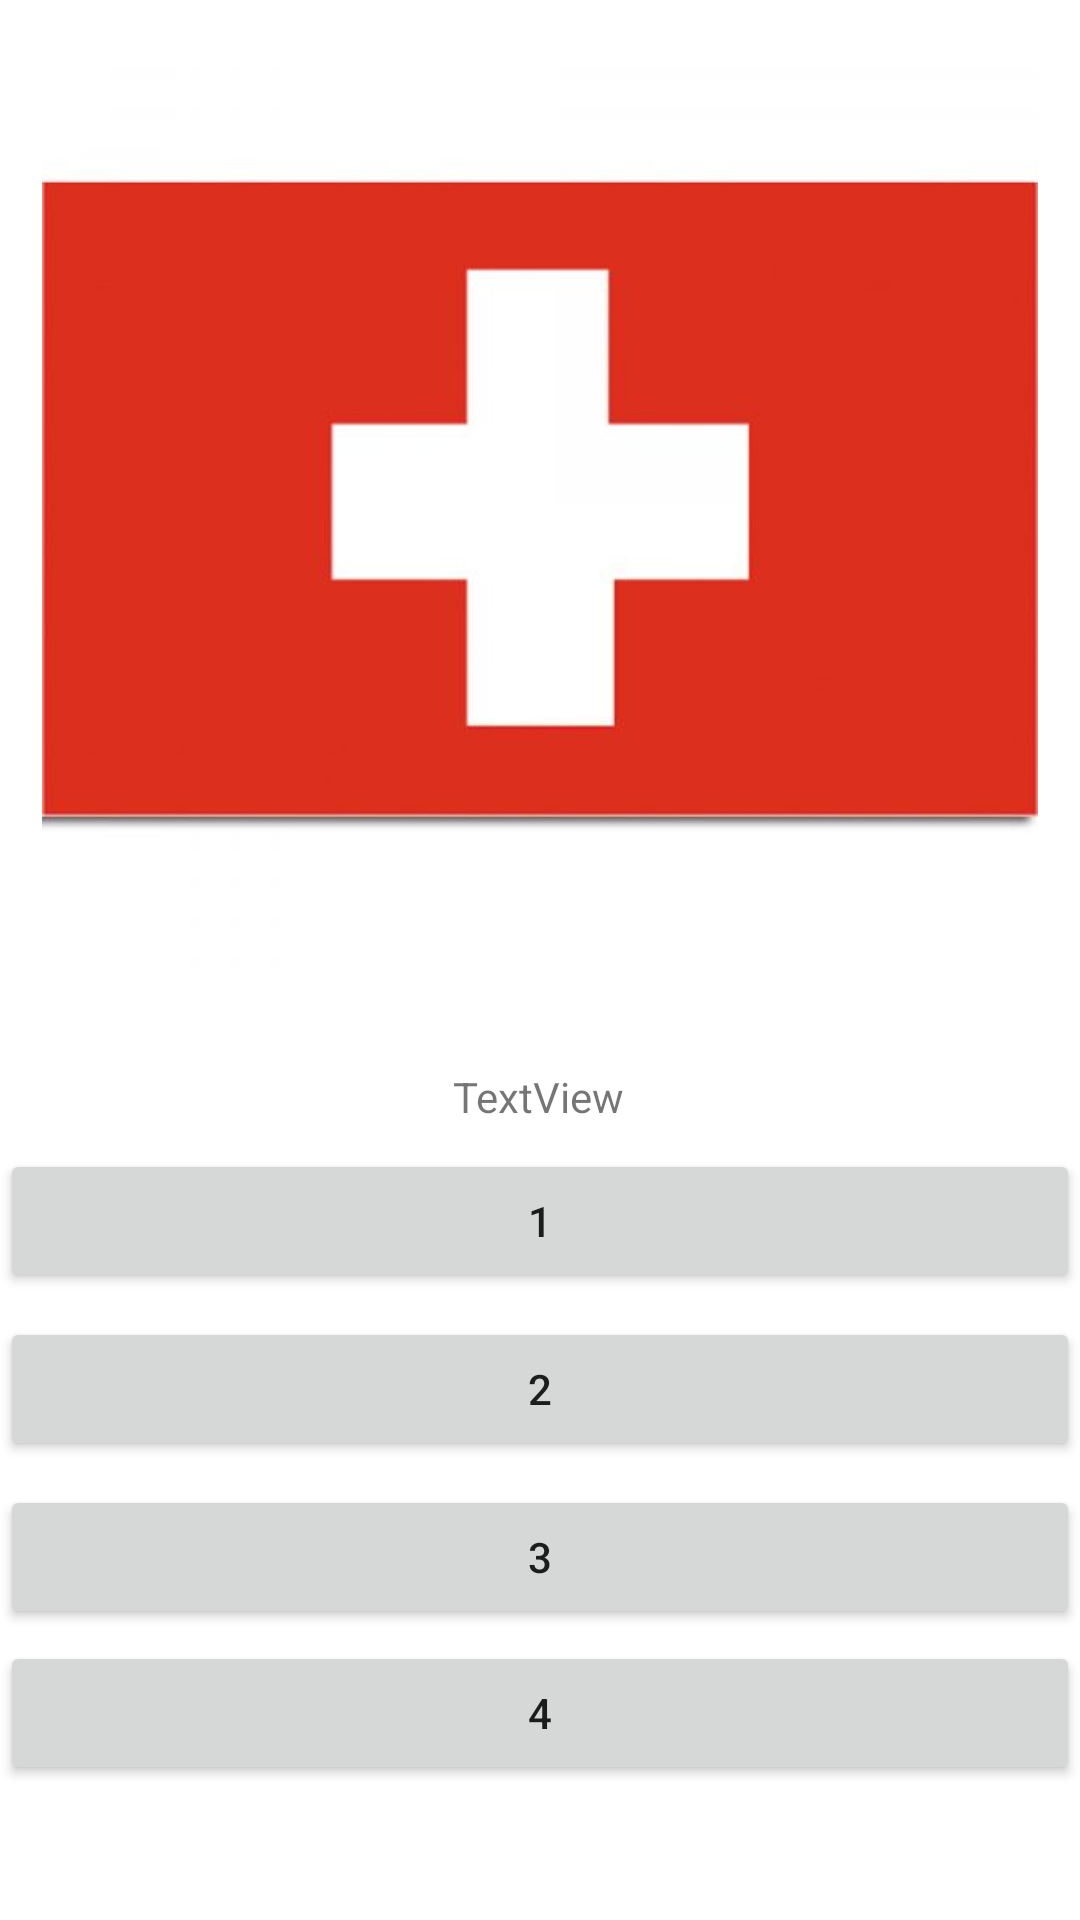

This screen was rendered from an Android layout file. Write that file and the resources it references.
<!-- AndroidManifest.xml: application theme Theme.StockholmToRome -->
<!-- res/layout/activity_switzerland.xml -->
<?xml version="1.0" encoding="utf-8"?>
<androidx.constraintlayout.widget.ConstraintLayout xmlns:android="http://schemas.android.com/apk/res/android"
    xmlns:app="http://schemas.android.com/apk/res-auto"
    xmlns:tools="http://schemas.android.com/tools"
    android:layout_width="match_parent"
    android:layout_height="match_parent"
    tools:context=".Switzerland">

    <ImageView
        android:id="@+id/imageView"
        android:layout_width="match_parent"
        android:layout_height="332dp"
        app:layout_constraintEnd_toEndOf="parent"
        app:layout_constraintStart_toStartOf="parent"
        app:layout_constraintTop_toTopOf="parent"
        app:srcCompat="@drawable/switzerland_flag" />

    <TextView
        android:id="@+id/userSeeQuestionSwTv"
        android:layout_width="wrap_content"
        android:layout_height="wrap_content"
        android:layout_marginTop="24dp"
        android:text="TextView"
        app:layout_constraintEnd_toEndOf="parent"
        app:layout_constraintHorizontal_bias="0.498"
        app:layout_constraintStart_toStartOf="parent"
        app:layout_constraintTop_toBottomOf="@+id/imageView" />

    <Button
        android:id="@+id/answerButtonSw1"
        android:layout_width="match_parent"
        android:layout_height="wrap_content"
        android:layout_marginTop="8dp"
        android:text="1"
        app:layout_constraintEnd_toEndOf="parent"
        app:layout_constraintStart_toStartOf="parent"
        app:layout_constraintTop_toBottomOf="@+id/userSeeQuestionSwTv" />

    <Button
        android:id="@+id/answerButtonSw2"
        android:layout_width="match_parent"
        android:layout_height="wrap_content"
        android:layout_marginTop="8dp"
        android:text="2"
        app:layout_constraintTop_toBottomOf="@+id/answerButtonSw1"
        tools:layout_editor_absoluteX="160dp" />

    <Button
        android:id="@+id/answerButtonSw3"
        android:layout_width="match_parent"
        android:layout_height="wrap_content"
        android:layout_marginTop="8dp"
        android:text="3"
        app:layout_constraintTop_toBottomOf="@+id/answerButtonSw2"
        tools:layout_editor_absoluteX="157dp" />

    <Button
        android:id="@+id/answerButtonSw4"
        android:layout_width="match_parent"
        android:layout_height="wrap_content"
        android:layout_marginTop="4dp"
        android:text="4"
        app:layout_constraintTop_toBottomOf="@+id/answerButtonSw3"
        tools:layout_editor_absoluteX="157dp" />
</androidx.constraintlayout.widget.ConstraintLayout>
<!-- resources referenced by this layout -->
<resources>
  <!-- drawable switzerland_flag: jpg bitmap (drawable, 8829 bytes) -->
  <style name="Theme.StockholmToRome" parent="Theme.MaterialComponents.DayNight.DarkActionBar">
          
          <item name="colorPrimary">@color/purple_500</item>
          <item name="colorPrimaryVariant">@color/purple_700</item>
          <item name="colorOnPrimary">@color/white</item>
          
          <item name="colorSecondary">@color/teal_200</item>
          <item name="colorSecondaryVariant">@color/teal_700</item>
          <item name="colorOnSecondary">@color/black</item>
          
          <item name="android:statusBarColor" tools:targetApi="l">?attr/colorPrimaryVariant</item>
          
      </style>
  <!-- not gathered from this repository: default colours our renderer supplied (Android Studio template values) -->
  <color name="purple_500">#FF6200EE</color>
  <color name="purple_700">#FF3700B3</color>
  <color name="teal_200">#FF03DAC5</color>
  <color name="teal_700">#FF018786</color>
  <color name="black">#FF000000</color>
  <color name="white">#FFFFFFFF</color>
</resources>
